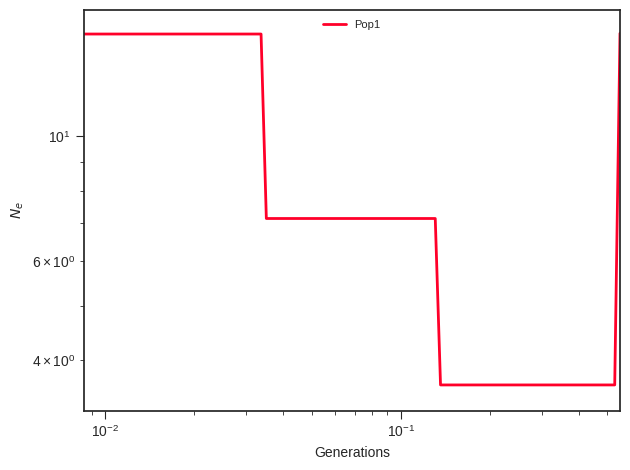

Values plotted in this chart, from the file beside it:
label, x, y, plot_type, plot_num
Pop1, 0.0, 15.21, path, 0
Pop1, 0.00939, 15.21, path, 0
Pop1, 0.009785, 15.21, path, 0
Pop1, 0.0102, 15.21, path, 0
Pop1, 0.01062, 15.21, path, 0
Pop1, 0.01107, 15.21, path, 0
Pop1, 0.01154, 15.21, path, 0
Pop1, 0.01202, 15.21, path, 0
Pop1, 0.01253, 15.21, path, 0
Pop1, 0.01305, 15.21, path, 0
Pop1, 0.0136, 15.21, path, 0
Pop1, 0.01417, 15.21, path, 0
Pop1, 0.01477, 15.21, path, 0
Pop1, 0.01539, 15.21, path, 0
Pop1, 0.01603, 15.21, path, 0
Pop1, 0.01671, 15.21, path, 0
Pop1, 0.01741, 15.21, path, 0
Pop1, 0.01814, 15.21, path, 0
Pop1, 0.0189, 15.21, path, 0
Pop1, 0.0197, 15.21, path, 0
Pop1, 0.02053, 15.21, path, 0
Pop1, 0.02139, 15.21, path, 0
Pop1, 0.02229, 15.21, path, 0
Pop1, 0.02322, 15.21, path, 0
Pop1, 0.0242, 15.21, path, 0
Pop1, 0.02522, 15.21, path, 0
Pop1, 0.02627, 15.21, path, 0
Pop1, 0.02738, 15.21, path, 0
Pop1, 0.02853, 15.21, path, 0
Pop1, 0.02973, 15.21, path, 0
Pop1, 0.03098, 15.21, path, 0
Pop1, 0.03228, 15.21, path, 0
Pop1, 0.03363, 15.21, path, 0
Pop1, 0.03505, 7.142, path, 0
Pop1, 0.03652, 7.142, path, 0
Pop1, 0.03805, 7.142, path, 0
Pop1, 0.03965, 7.142, path, 0
Pop1, 0.04132, 7.142, path, 0
Pop1, 0.04306, 7.142, path, 0
Pop1, 0.04486, 7.142, path, 0
Pop1, 0.04675, 7.142, path, 0
Pop1, 0.04871, 7.142, path, 0
Pop1, 0.05076, 7.142, path, 0
Pop1, 0.05289, 7.142, path, 0
Pop1, 0.05512, 7.142, path, 0
Pop1, 0.05743, 7.142, path, 0
Pop1, 0.05984, 7.142, path, 0
Pop1, 0.06236, 7.142, path, 0
Pop1, 0.06498, 7.142, path, 0
Pop1, 0.06771, 7.142, path, 0
Pop1, 0.07055, 7.142, path, 0
Pop1, 0.07352, 7.142, path, 0
Pop1, 0.07661, 7.142, path, 0
Pop1, 0.07983, 7.142, path, 0
Pop1, 0.08318, 7.142, path, 0
Pop1, 0.08668, 7.142, path, 0
Pop1, 0.09032, 7.142, path, 0
Pop1, 0.09411, 7.142, path, 0
Pop1, 0.09807, 7.142, path, 0
Pop1, 0.1022, 7.142, path, 0
... 41 more rows
